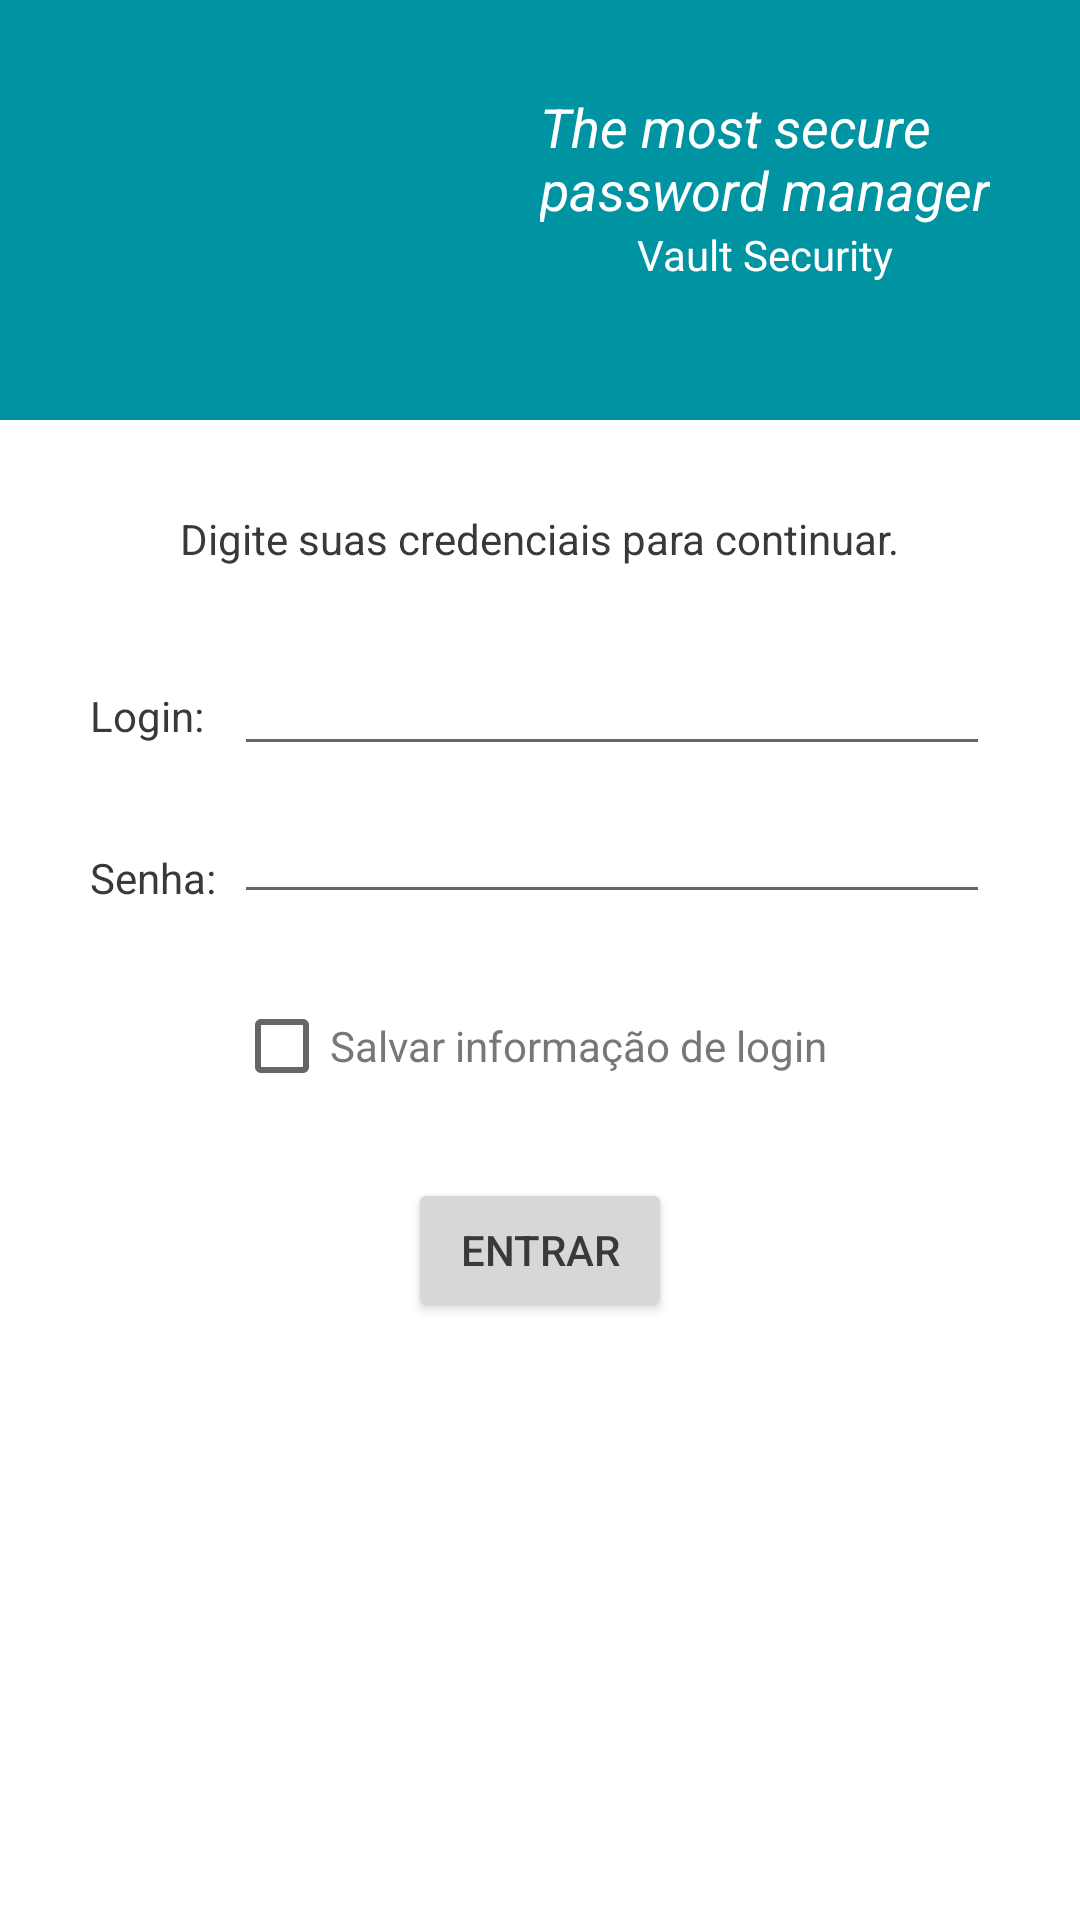

Write the Android layout XML for this screen, with the resource values it uses.
<!-- AndroidManifest.xml: application theme Theme.MyApplication -->
<!-- res/layout/activity_main.xml -->
<?xml version="1.0" encoding="utf-8"?>
<androidx.constraintlayout.widget.ConstraintLayout xmlns:android="http://schemas.android.com/apk/res/android"
    xmlns:app="http://schemas.android.com/apk/res-auto"
    xmlns:tools="http://schemas.android.com/tools"
    android:layout_width="match_parent"
    android:layout_height="match_parent"
    tools:context=".MainActivity">

    <TextView
        android:id="@+id/textView"
        android:layout_width="wrap_content"
        android:layout_height="wrap_content"
        android:layout_marginTop="170dp"
        android:text="@string/message"
        app:layout_constraintEnd_toEndOf="parent"
        app:layout_constraintStart_toStartOf="parent"
        app:layout_constraintTop_toTopOf="parent" />

    <TextView
        android:id="@+id/textView2"
        android:layout_width="wrap_content"
        android:layout_height="wrap_content"
        android:layout_marginStart="30dp"
        android:layout_marginLeft="30dp"
        android:layout_marginTop="40dp"
        android:text="@string/Login"
        app:layout_constraintStart_toStartOf="parent"
        app:layout_constraintTop_toBottomOf="@+id/textView" />

    <TextView
        android:id="@+id/textView3"
        android:layout_width="wrap_content"
        android:layout_height="wrap_content"
        android:layout_marginStart="30dp"
        android:layout_marginLeft="30dp"
        android:layout_marginTop="35dp"
        android:text="@string/Senha"
        app:layout_constraintStart_toStartOf="parent"
        app:layout_constraintTop_toBottomOf="@+id/textView2" />

    <EditText
        android:id="@+id/editLogin"
        android:layout_width="0dp"
        android:layout_height="wrap_content"
        android:layout_marginStart="10dp"
        android:layout_marginLeft="10dp"
        android:layout_marginTop="25dp"
        android:layout_marginEnd="30dp"
        android:layout_marginRight="30dp"
        android:ems="10"
        android:inputType="textPersonName"
        app:layout_constraintEnd_toEndOf="parent"
        app:layout_constraintStart_toEndOf="@+id/textView2"
        app:layout_constraintTop_toBottomOf="@+id/textView" />

    <EditText
        android:id="@+id/editSenha"
        android:layout_width="0dp"
        android:layout_height="wrap_content"
        android:layout_marginTop="8dp"
        android:ems="10"
        android:inputType="textPassword"
        app:layout_constraintEnd_toEndOf="@+id/editLogin"
        app:layout_constraintStart_toStartOf="@+id/editLogin"
        app:layout_constraintTop_toBottomOf="@+id/editLogin" />

    <CheckBox
        android:id="@+id/checkBox"
        android:layout_width="wrap_content"
        android:layout_height="wrap_content"
        android:layout_marginTop="20dp"
        android:text="@string/saveLogin"
        android:textColor="#777777"
        app:layout_constraintStart_toStartOf="@+id/editSenha"
        app:layout_constraintTop_toBottomOf="@+id/editSenha" />

    <Button
        android:id="@+id/buttonEnter"
        android:layout_width="wrap_content"
        android:layout_height="wrap_content"
        android:layout_marginTop="20dp"
        android:onClick="entrarClicado"
        android:text="@string/enter"
        app:layout_constraintEnd_toEndOf="parent"
        app:layout_constraintStart_toStartOf="parent"
        app:layout_constraintTop_toBottomOf="@+id/checkBox" />

    <androidx.constraintlayout.widget.ConstraintLayout
        android:layout_width="match_parent"
        android:layout_height="140dp"
        android:background="#0094A3"
        app:layout_constraintEnd_toEndOf="parent"
        app:layout_constraintStart_toStartOf="parent"
        app:layout_constraintTop_toTopOf="parent">

        <TextView
            android:id="@+id/textView4"
            android:layout_width="0dp"
            android:layout_height="wrap_content"
            android:layout_marginStart="180dp"
            android:layout_marginLeft="180dp"
            android:layout_marginTop="30dp"
            android:layout_marginEnd="30dp"
            android:layout_marginRight="30dp"
            android:text="The most secure password manager"
            android:textColor="#FFFFFF"
            android:textSize="18sp"
            android:textStyle="italic"
            app:layout_constraintEnd_toEndOf="parent"
            app:layout_constraintStart_toStartOf="parent"
            app:layout_constraintTop_toTopOf="parent" />

        <TextView
            android:id="@+id/textView5"
            android:layout_width="wrap_content"
            android:layout_height="wrap_content"
            android:text="Vault Security"
            android:textColor="#FFFFFF"
            app:layout_constraintEnd_toEndOf="@+id/textView4"
            app:layout_constraintStart_toStartOf="@+id/textView4"
            app:layout_constraintTop_toBottomOf="@+id/textView4" />

        <ImageView
            android:id="@+id/imageView2"
            android:layout_width="117dp"
            android:layout_height="104dp"
            app:layout_constraintBottom_toBottomOf="parent"
            app:layout_constraintEnd_toStartOf="@+id/textView4"
            app:layout_constraintStart_toStartOf="parent"
            app:layout_constraintTop_toTopOf="parent"
            app:srcCompat="@drawable/ic_baseline_lock_open_24" />
    </androidx.constraintlayout.widget.ConstraintLayout>
</androidx.constraintlayout.widget.ConstraintLayout>
<!-- resources referenced by this layout -->
<resources>
  <string name="Login">Login:</string>
  <string name="Senha">Senha:</string>
  <string name="enter">Entrar</string>
  <string name="message">Digite suas credenciais para continuar.</string>
  <string name="saveLogin">Salvar informação de login</string>
  <style name="Theme.MyApplication" parent="Theme.MaterialComponents.DayNight.DarkActionBar">
          
          <item name="colorPrimary">#565758</item>
          <item name="colorPrimaryVariant">#565758</item>
          <item name="colorOnPrimary">#0094A3</item>
          
          <item name="colorSecondary">#565758</item>
          <item name="colorSecondaryVariant">#0094A3</item>
          <item name="colorOnSecondary">#0094A3</item>
          
          <item name="android:statusBarColor" tools:targetApi="l">#565758</item>
          
          <item name="android:textColor">#39393a</item>
      </style>
</resources>
